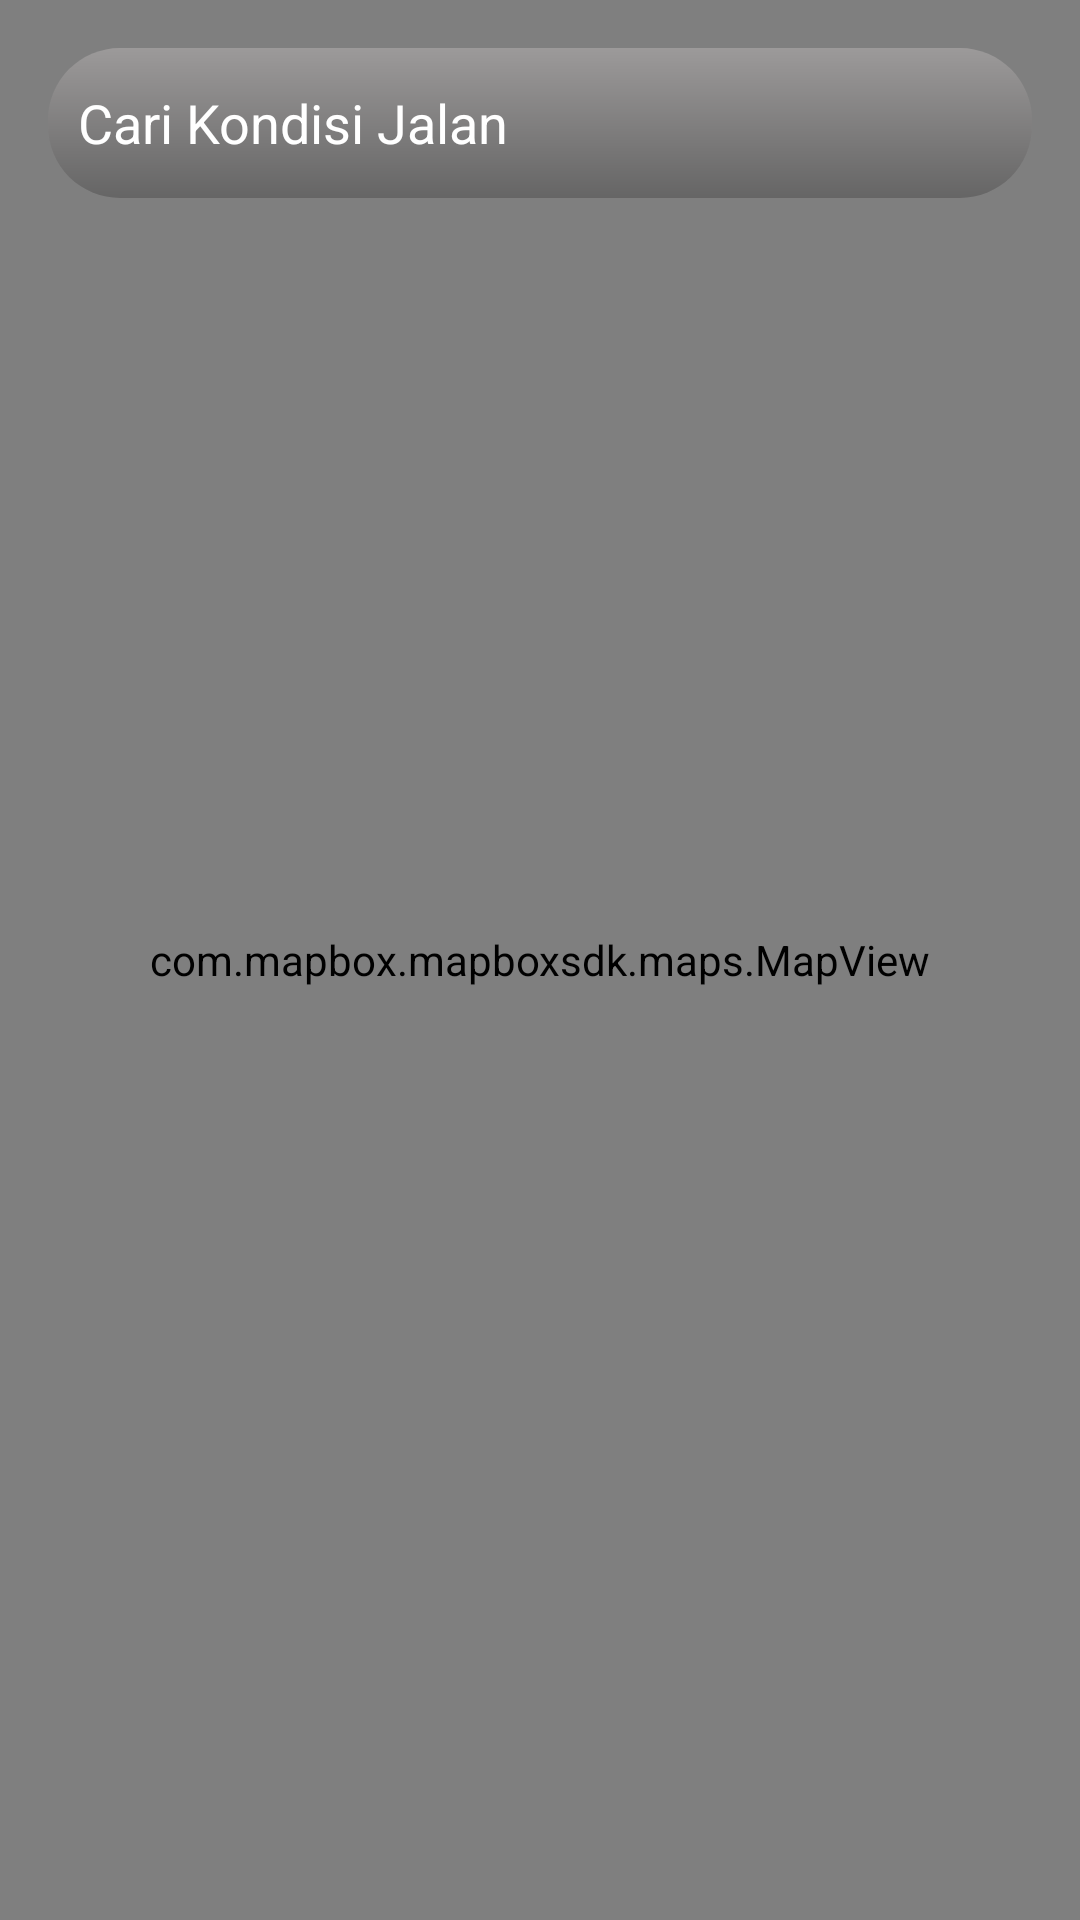

Here is an Android app screen rendered from its layout file. Give the layout XML and the strings, colors and styles it references.
<!-- AndroidManifest.xml: application theme Theme.AplikasiRuteTravel -->
<!-- res/layout/fragment_kondisi_jalan.xml -->
<?xml version="1.0" encoding="utf-8"?>
<androidx.constraintlayout.widget.ConstraintLayout xmlns:android="http://schemas.android.com/apk/res/android"
    xmlns:app="http://schemas.android.com/apk/res-auto"
    xmlns:tools="http://schemas.android.com/tools"
    android:layout_width="match_parent"
    android:layout_height="match_parent"
    tools:context=".ui.kondisi_jalan.KondisiJalanFragment">

    <com.mapbox.mapboxsdk.maps.MapView
        android:id="@+id/map_view"
        android:layout_width="0dp"
        android:layout_height="0dp"
        app:layout_constraintBottom_toBottomOf="parent"
        app:layout_constraintEnd_toEndOf="parent"
        app:layout_constraintStart_toStartOf="parent"
        app:layout_constraintTop_toTopOf="parent"
        app:mapbox_cameraTargetLat="0"
        app:mapbox_cameraTargetLng="118"
        app:mapbox_cameraZoom="2.6" />

    <LinearLayout
        android:id="@+id/ll_button"
        android:layout_width="0dp"
        android:layout_height="wrap_content"
        android:layout_margin="24dp"
        android:weightSum="2"
        app:layout_constraintBottom_toBottomOf="parent"
        app:layout_constraintEnd_toEndOf="parent"
        app:layout_constraintStart_toStartOf="parent">















        <Button
            android:id="@+id/btn_detail"
            android:layout_width="wrap_content"
            android:layout_height="wrap_content"
            android:layout_margin="24dp"
            android:layout_weight="1"
            android:background="@color/teal_700"
            android:text="Detail"
            android:textColor="@android:color/white"
            android:visibility="gone"
            app:layout_constraintBottom_toBottomOf="parent"
            app:layout_constraintEnd_toEndOf="parent"
            app:layout_constraintStart_toStartOf="parent" />
    </LinearLayout>

    <LinearLayout
        android:visibility="invisible"
        android:layout_width="28dp"
        android:layout_height="34dp"
        android:layout_gravity="center"
        android:layout_marginEnd="25dp"
        android:layout_marginBottom="25dp"
        android:background="@drawable/background_current_loc"
        android:orientation="vertical"
        android:padding="8dp"
        app:layout_constraintBottom_toTopOf="@+id/ll_button"
        app:layout_constraintEnd_toEndOf="parent">

        <ImageView
            android:id="@+id/iv_current_location"
            android:layout_width="30dp"
            android:layout_height="14dp"
            android:contentDescription="@string/current_location"
            android:src="@drawable/ic_current_location"
            app:layout_constraintBottom_toTopOf="@+id/ll_button"
            app:layout_constraintEnd_toEndOf="parent" />
    </LinearLayout>


    <LinearLayout
        android:layout_width="match_parent"
        android:layout_height="wrap_content"
        android:layout_marginStart="@dimen/activity_vertical_margin"
        android:layout_marginTop="@dimen/activity_vertical_margin"
        android:layout_marginEnd="@dimen/activity_vertical_margin"
        android:background="@drawable/background_search"
        android:orientation="horizontal"
        android:paddingStart="10dp"
        android:paddingRight="10dp"
        android:weightSum="3"
        app:layout_constraintEnd_toEndOf="parent"
        app:layout_constraintStart_toStartOf="parent"
        app:layout_constraintTop_toTopOf="@+id/map_view">

        <EditText
            android:id="@+id/edt_cari"
            android:layout_width="match_parent"
            android:layout_height="wrap_content"
            android:layout_gravity="center_vertical"
            android:layout_weight="2"
            android:background="@android:color/transparent"
            android:hint="@string/cari_kondisi_jalan"
            android:importantForAutofill="no"
            android:inputType="text"
            android:textColorHint="@color/white" />

        <ImageView
            android:id="@+id/iv_cari"
            android:layout_width="50dp"
            android:layout_height="50dp"
            android:layout_weight="1"
            android:contentDescription="@string/cari"
            android:src="@drawable/ic_search" />
    </LinearLayout>

</androidx.constraintlayout.widget.ConstraintLayout>
<!-- resources referenced by this layout -->
<resources>
  <color name="teal_700">#FF018786</color>
  <color name="white">#FFFFFFFF</color>
  <dimen name="activity_vertical_margin">16dp</dimen>
  <!-- drawable background_search (drawable) -->
  <?xml version="1.0" encoding="utf-8"?>
  <layer-list xmlns:android="http://schemas.android.com/apk/res/android">
      <item>
          <shape android:shape="rectangle">
              <gradient
                  android:angle="90"
                  android:endColor="#3CFBF2F2"
                  android:startColor="#3C131111" />
              <corners android:radius="24dp" />
          </shape>
      </item>
      <item
          android:bottom="2dp"
          android:left="1dp"
          android:right="1dp">
          <shape android:shape="rectangle">
              <corners android:radius="24dp" />
          </shape>
      </item>
  </layer-list>
  <!-- drawable ic_current_location: png bitmap (drawable, 23120 bytes) -->
  <string name="cari">Cari</string>
  <string name="cari_kondisi_jalan">Cari Kondisi Jalan</string>
  <string name="current_location">Current Location</string>
  <style name="Theme.AplikasiRuteTravel" parent="Theme.MaterialComponents.DayNight.NoActionBar">
          
          <item name="colorPrimary">@color/purple_500</item>
          <item name="colorPrimaryVariant">@color/purple_700</item>
          <item name="colorOnPrimary">@color/white</item>
          
          <item name="colorSecondary">@color/teal_200</item>
          <item name="colorSecondaryVariant">@color/teal_700</item>
          <item name="colorOnSecondary">@color/black</item>
          
          <item name="android:statusBarColor" tools:targetApi="l">?attr/colorPrimaryVariant</item>
          
  
      </style>
  <color name="purple_500">#36d7b7ff</color>
  <color name="purple_700">#FF3700B3</color>
  <color name="teal_200">#FF03DAC5</color>
  <color name="black">#FF000000</color>
</resources>
